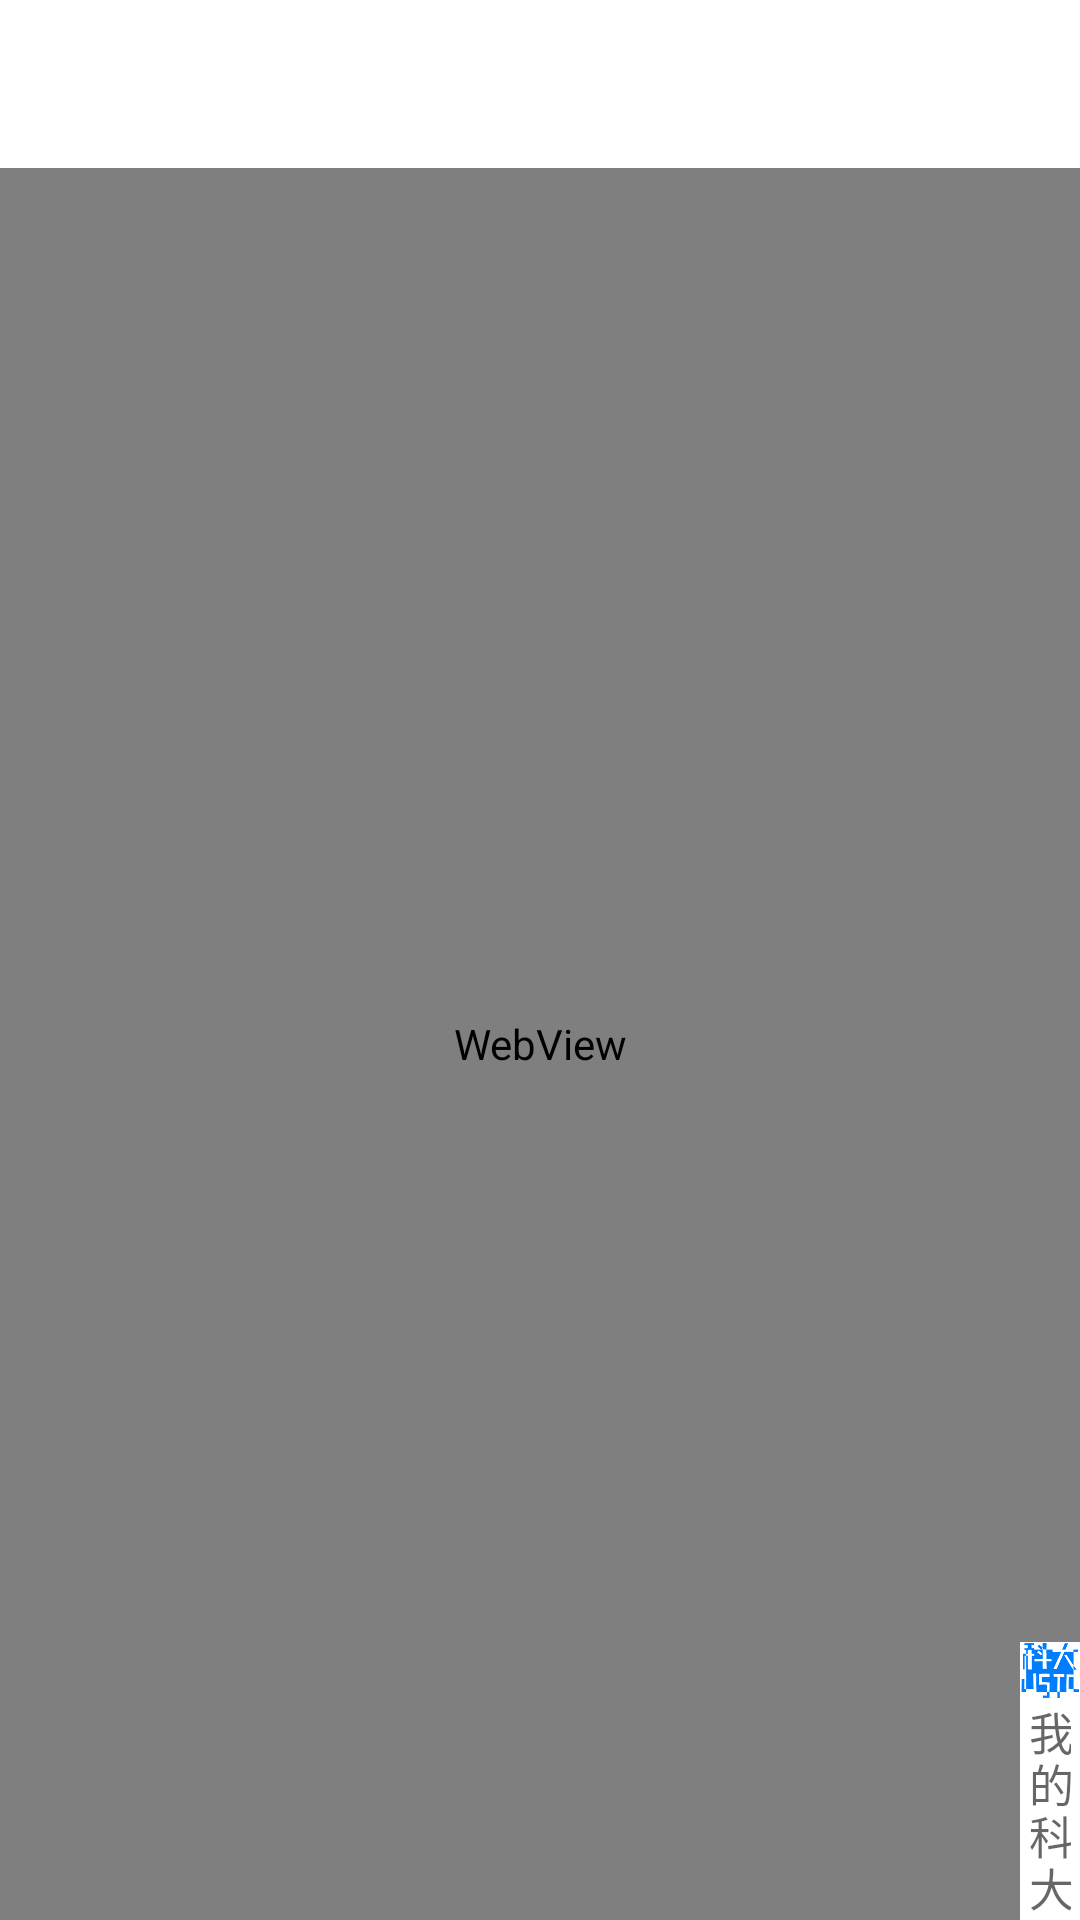

Here is an Android app screen rendered from its layout file. Give the layout XML and the strings, colors and styles it references.
<!-- AndroidManifest.xml: application theme Theme.MyUSTC -->
<!-- res/layout/activity_web.xml -->
<?xml version="1.0" encoding="utf-8"?>
<LinearLayout xmlns:android="http://schemas.android.com/apk/res/android"
    xmlns:app="http://schemas.android.com/apk/res-auto"
    xmlns:tools="http://schemas.android.com/tools"
    android:layout_width="match_parent"
    android:layout_height="match_parent"
    android:orientation="vertical"
    tools:context=".WebActivity">

    <androidx.appcompat.widget.Toolbar
        android:id="@+id/toolbar"
        android:layout_width="match_parent"
        android:layout_height="wrap_content"
        android:background="?attr/colorPrimaryVariant"
        android:clipChildren="false"
        android:clipToPadding="false"
        android:fitsSystemWindows="false"
        android:minHeight="44dp"
        android:paddingTop="0dp"
        app:navigationContentDescription="返回"
        app:navigationIcon="@drawable/ic_arrow_back">

        <TextView
            android:id="@+id/title"
            android:layout_width="wrap_content"
            android:layout_height="wrap_content"
            android:layout_gravity="center"
            android:text="@string/app_name"
            android:textColor="@color/white"
            android:textSize="18sp"
            tools:ignore="TextContrastCheck" />

        <FrameLayout
            android:id="@+id/switch_container"
            android:layout_width="wrap_content"
            android:layout_height="32dp"
            android:layout_gravity="center"
            android:background="@drawable/toolbar_switch_container_bg"
            android:clipChildren="false"
            android:clipToPadding="false"
            android:paddingHorizontal="2dp"
            android:paddingVertical="0dp"
            android:visibility="gone">

            <View
                android:id="@+id/switch_indicator"
                android:layout_width="0dp"
                android:layout_height="28dp"
                android:layout_gravity="center_vertical"
                android:background="@drawable/toolbar_switch_indicator_bg" />

            <LinearLayout
                android:layout_width="wrap_content"
                android:layout_height="match_parent"
                android:orientation="horizontal">

                <Button
                    android:id="@+id/switch_web1"
                    android:layout_width="wrap_content"
                    android:layout_height="wrap_content"
                    android:layout_gravity="center"
                    android:background="@null"
                    android:minWidth="0dp"
                    android:minHeight="0dp"
                    android:onClick="switchToWeb1"
                    android:paddingHorizontal="10dp"
                    android:paddingVertical="0dp"
                    android:text=""
                    android:textAppearance="@style/TextAppearance.AppCompat.Medium"
                    android:textColor="@color/white"
                    android:textSize="16sp"
                    android:visibility="gone"
                    tools:ignore="ButtonStyle" />

                <Button
                    android:id="@+id/switch_web2"
                    android:layout_width="wrap_content"
                    android:layout_height="wrap_content"
                    android:layout_gravity="center"
                    android:background="@null"
                    android:minWidth="0dp"
                    android:minHeight="0dp"
                    android:onClick="switchToWeb2"
                    android:paddingHorizontal="10dp"
                    android:paddingVertical="0dp"
                    android:text=""
                    android:textAppearance="@style/TextAppearance.AppCompat.Medium"
                    android:textColor="@color/white"
                    android:textSize="16sp"
                    android:visibility="gone"
                    tools:ignore="ButtonStyle" />
            </LinearLayout>
        </FrameLayout>
    </androidx.appcompat.widget.Toolbar>

    <androidx.constraintlayout.widget.ConstraintLayout
        android:layout_width="match_parent"
        android:layout_height="match_parent">

        <androidx.constraintlayout.widget.ConstraintLayout
            android:id="@+id/tab1"
            android:layout_width="match_parent"
            android:layout_height="match_parent"
            app:layout_constraintBottom_toBottomOf="parent"
            app:layout_constraintEnd_toEndOf="parent"
            app:layout_constraintStart_toStartOf="parent"
            app:layout_constraintTop_toTopOf="parent">

            <WebView
                android:id="@+id/web_view"
                android:layout_width="match_parent"
                android:layout_height="match_parent"
                app:layout_constraintBottom_toBottomOf="parent"
                app:layout_constraintEnd_toEndOf="parent"
                app:layout_constraintStart_toStartOf="parent"
                app:layout_constraintTop_toTopOf="parent" />

            <ProgressBar
                android:id="@+id/progress_bar"
                style="?android:attr/progressBarStyleHorizontal"
                android:layout_width="match_parent"
                android:layout_height="2dp"
                android:visibility="invisible"
                app:layout_constraintTop_toTopOf="parent" />

        </androidx.constraintlayout.widget.ConstraintLayout>

        <androidx.constraintlayout.widget.ConstraintLayout
            android:id="@+id/tab2"
            android:layout_width="match_parent"
            android:layout_height="match_parent"
            android:visibility="invisible"
            app:layout_constraintBottom_toBottomOf="parent"
            app:layout_constraintEnd_toEndOf="parent"
            app:layout_constraintStart_toStartOf="parent"
            app:layout_constraintTop_toTopOf="parent">

            <WebView
                android:id="@+id/web_view2"
                android:layout_width="match_parent"
                android:layout_height="match_parent"
                app:layout_constraintBottom_toBottomOf="parent"
                app:layout_constraintEnd_toEndOf="parent"
                app:layout_constraintStart_toStartOf="parent"
                app:layout_constraintTop_toTopOf="parent" />

            <ProgressBar
                android:id="@+id/progress_bar2"
                style="?android:attr/progressBarStyleHorizontal"
                android:layout_width="match_parent"
                android:layout_height="2dp"
                android:visibility="invisible"
                app:layout_constraintTop_toTopOf="parent" />

        </androidx.constraintlayout.widget.ConstraintLayout>

        <LinearLayout
            android:layout_width="wrap_content"
            android:layout_height="wrap_content"
            android:background="@color/card_background_color"
            android:orientation="vertical"
            app:layout_constraintBottom_toBottomOf="parent"
            app:layout_constraintEnd_toEndOf="parent">

            <View
                android:layout_width="20dp"
                android:layout_height="19dp"
                android:layout_gravity="center"
                android:background="@drawable/icon" />

            <TextView
                android:layout_width="wrap_content"
                android:layout_height="wrap_content"
                android:layout_gravity="center"
                android:ems="1"
                android:lineSpacingMultiplier="0.8"
                android:text="@string/app_name"
                android:textColor="?attr/colorControlNormal"
                android:textSize="15sp"
                tools:ignore="HardcodedText" />
        </LinearLayout>

        <ImageView
            android:id="@+id/background"
            android:layout_width="match_parent"
            android:layout_height="0dp"
            android:scaleType="fitXY"
            android:visibility="invisible"
            app:layout_constraintBottom_toBottomOf="parent"
            app:layout_constraintLeft_toLeftOf="parent"
            app:layout_constraintRight_toRightOf="parent"
            app:layout_constraintTop_toTopOf="parent"
            tools:ignore="ContentDescription" />

    </androidx.constraintlayout.widget.ConstraintLayout>
</LinearLayout>
<!-- resources referenced by this layout -->
<resources>
  <color name="card_background_color">@color/white</color>
  <color name="white">#FFFFFFFF</color>
  <!-- drawable ic_arrow_back (drawable) -->
  <vector xmlns:android="http://schemas.android.com/apk/res/android"
      android:width="20dp"
      android:height="20dp"
      android:viewportWidth="200"
      android:viewportHeight="200">
      <path
          android:fillColor="@color/icon_color"
          android:pathData="M130.5,23.4l11,10.9l-65.4,65.9l66,65.3l-10.9,11l-76.9,-76.2L130.5,23.4z" />
  </vector>
  <!-- drawable icon: png bitmap (drawable-nodpi, 6096 bytes) -->
  <!-- drawable toolbar_switch_container_bg (drawable) -->
  <?xml version="1.0" encoding="utf-8"?>
  <shape xmlns:android="http://schemas.android.com/apk/res/android"
      android:shape="rectangle">
      <solid android:color="@color/toolbar_switch_container_color" />
      <corners android:radius="18dp" />
  </shape>
  <!-- drawable toolbar_switch_indicator_bg (drawable) -->
  <?xml version="1.0" encoding="utf-8"?>
  <shape xmlns:android="http://schemas.android.com/apk/res/android"
      android:shape="rectangle">
      <solid android:color="@color/toolbar_switch_indicator_color" />
      <corners android:radius="14dp" />
  </shape>
  <string name="app_name">我的科大</string>
  <style name="Theme.MyUSTC" parent="Theme.MaterialComponents.DayNight.NoActionBar">
          
          <item name="colorPrimary">@color/theme_color</item>
          <item name="colorPrimaryVariant">@color/white</item>
          <item name="colorOnPrimary">@color/black</item>
          
          <item name="colorSecondary">@color/teal_200</item>
          <item name="colorSecondaryVariant">@color/teal_700</item>
          <item name="colorOnSecondary">@color/black</item>
          
          <item name="android:statusBarColor">@android:color/transparent</item>
          <item name="android:navigationBarColor">@android:color/transparent</item>
          <item name="android:windowLightStatusBar">true</item>
          <item name="android:windowLightNavigationBar">true</item>
          
      </style>
  <color name="icon_color">#FFFFFFFF</color>
  <color name="toolbar_switch_container_color">#EEEEEE</color>
  <color name="toolbar_switch_indicator_color">#D0D0D0</color>
  <color name="theme_color">#2196F3</color>
  <color name="black">#FF000000</color>
  <color name="teal_200">#FF03DAC5</color>
  <color name="teal_700">#FF018786</color>
</resources>
